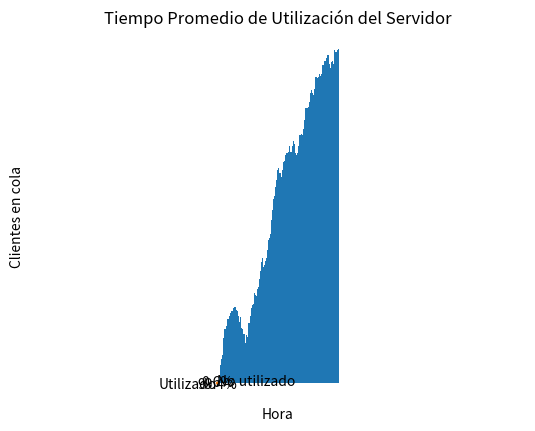

Write Python code to recreate this figure.
import random
import math
import matplotlib.pyplot as plt
import numpy as np

def inicializar():
    tiempo_simulacion = 0.0
    estado_servidor = 0
    num_en_cola = 0
    tiempo_ultimo_evento = 0.0
    total_retrasos = 0.0
    num_clientes_atendidos = 0
    area_num_en_cola = 0.0
    area_estado_servidor = 0.0

    return tiempo_simulacion, estado_servidor, num_en_cola, tiempo_ultimo_evento, total_retrasos, num_clientes_atendidos, area_num_en_cola, area_estado_servidor

def tiempo(tiempo_simulacion, tiempo_proximo_evento, tipo_siguiente_evento, num_eventos):
    min_tiempo_proximo_evento = float('inf')
    tipo_siguiente_evento = 0

    for i in range(1, num_eventos + 1):
        if tiempo_proximo_evento[i] < min_tiempo_proximo_evento:
            min_tiempo_proximo_evento = tiempo_proximo_evento[i]
            tipo_siguiente_evento = i

    if tipo_siguiente_evento == 0:
        print("\nLista de eventos vacía en tiempo", tiempo_simulacion)
        exit(1)

    tiempo_simulacion = min_tiempo_proximo_evento

    return tiempo_simulacion, tipo_siguiente_evento

def llegada(tiempo_simulacion, tiempo_proximo_evento, estado_servidor, num_en_cola, tiempo_llegada, total_retrasos, num_clientes_atendidos, media_llegadas, media_servicio):
    tiempo_proximo_evento[1] = tiempo_simulacion + exponencial(media_llegadas)

    if estado_servidor == 1:
        num_en_cola += 1

        if num_en_cola > Q_LIMITE:
            print("\nDesbordamiento de la cola en tiempo", tiempo_simulacion)
            exit(2)

        tiempo_llegada[num_en_cola] = tiempo_simulacion
    else:
        demora = 0.0
        total_retrasos += demora

        num_clientes_atendidos += 1
        estado_servidor = 1
        tiempo_proximo_evento[2] = tiempo_simulacion + exponencial(media_servicio)

    return tiempo_simulacion, tiempo_proximo_evento, estado_servidor, num_en_cola, tiempo_llegada, total_retrasos, num_clientes_atendidos

def salida(tiempo_simulacion, tiempo_proximo_evento, estado_servidor, num_en_cola, tiempo_llegada, total_retrasos, num_clientes_atendidos, media_servicio):
    if num_en_cola == 0:
        estado_servidor = 0
        tiempo_proximo_evento[2] = float('inf')
    else:
        num_en_cola -= 1

        demora = tiempo_simulacion - tiempo_llegada[1]
        total_retrasos += demora

        num_clientes_atendidos += 1
        tiempo_proximo_evento[2] = tiempo_simulacion + exponencial(media_servicio)

        for i in range(1, num_en_cola + 1):
            tiempo_llegada[i] = tiempo_llegada[i + 1]

    return tiempo_simulacion, tiempo_proximo_evento, estado_servidor, num_en_cola, tiempo_llegada, total_retrasos, num_clientes_atendidos

def informe(tiempo_simulacion, num_clientes_atendidos, total_retrasos, area_num_en_cola, area_estado_servidor, media_llegadas, media_servicio):
    promedio_clientes_sistema = (area_estado_servidor / (tiempo_simulacion))*media_servicio
    promedio_clientes_cola = area_num_en_cola / (tiempo_simulacion)
    tiempo_promedio_sistema = (total_retrasos / num_clientes_atendidos)
    tiempo_promedio_cola = ((area_num_en_cola*promedio_clientes_sistema) / num_clientes_atendidos)
    utilizacion_servidor = area_estado_servidor / tiempo_simulacion
    print(tiempo_simulacion)
    print("\nResultados de la simulación:")
    print("Promedio de clientes en el sistema:", promedio_clientes_sistema)
    print("Promedio de clientes en cola:", promedio_clientes_cola)
    print("Tiempo promedio en el sistema:", tiempo_promedio_sistema)
    print("Tiempo promedio en cola:", tiempo_promedio_cola)
    print("Utilización del servidor:", utilizacion_servidor)
    print("Tiempo de finalización de la simulación:", tiempo_simulacion, "minutos")

def exponencial(media):
    return -media * math.log(random.random())

def simular(media_llegadas, media_servicio, num_retrasos_requeridos):
    tiempo_proximo_evento = [0.0, 0.0, 0.0]
    tipo_siguiente_evento = 0
    tiempo_llegada = [0.0] * ( Q_LIMITE+ 1)

    tiempo_simulacion, estado_servidor, num_en_cola, tiempo_ultimo_evento, total_retrasos, num_clientes_atendidos, area_num_en_cola, area_estado_servidor = inicializar()

    tiempo_proximo_evento[1] = tiempo_simulacion + exponencial(media_llegadas)
    tiempo_proximo_evento[2] = float('inf')
    tiempos = []
    clientes_en_cola = []
    utilizacion_servidor1 = [] = []
    while num_clientes_atendidos < num_retrasos_requeridos:
        tiempo_simulacion, tipo_siguiente_evento = tiempo(tiempo_simulacion, tiempo_proximo_evento, tipo_siguiente_evento, 2)
        area_num_en_cola += num_en_cola * (tiempo_simulacion - tiempo_ultimo_evento)
        area_estado_servidor += estado_servidor * (tiempo_simulacion - tiempo_ultimo_evento)
        tiempo_ultimo_evento = tiempo_simulacion

        if tipo_siguiente_evento == 1:
            tiempo_simulacion, tiempo_proximo_evento, estado_servidor, num_en_cola, tiempo_llegada, total_retrasos, num_clientes_atendidos = llegada(tiempo_simulacion, tiempo_proximo_evento, estado_servidor, num_en_cola, tiempo_llegada, total_retrasos, num_clientes_atendidos, media_llegadas, media_servicio)
        elif tipo_siguiente_evento == 2:
            tiempo_simulacion, tiempo_proximo_evento, estado_servidor, num_en_cola, tiempo_llegada, total_retrasos, num_clientes_atendidos = salida(tiempo_simulacion, tiempo_proximo_evento, estado_servidor, num_en_cola, tiempo_llegada, total_retrasos, num_clientes_atendidos, media_servicio)
        tiempos.append(tiempo_simulacion)
        clientes_en_cola.append(num_en_cola)
        utilizacion_servidor1.append(area_estado_servidor/tiempo_simulacion)
    informe(tiempo_simulacion, num_clientes_atendidos, total_retrasos, area_num_en_cola, area_estado_servidor, media_llegadas, media_servicio)
    
    tiempos=np.array(tiempos)/60
    plt.bar(tiempos, clientes_en_cola)
    plt.xlabel('Hora')
    plt.ylabel('Clientes en cola')
    plt.title('Número de clientes en cola a lo largo del tiempo')
    plt.show()

    
    tiempo_promedio_utilizacion = area_estado_servidor / tiempo_simulacion
    labels = ['Utilizado', 'No utilizado']
    sizes = [tiempo_promedio_utilizacion, 1 - tiempo_promedio_utilizacion]
    explode = (0.1, 0)  
    plt.pie(sizes, explode=explode, labels=labels, autopct='%1.1f%%', startangle=90)
    plt.axis('equal')  
    plt.title("Tiempo Promedio de Utilización del Servidor")
    plt.show()
    

Q_LIMITE = 10000
media_llegadas = 4
media_servicio = 5
num_retrasos_requeridos = 1000


simular(media_llegadas, media_servicio, num_retrasos_requeridos)

